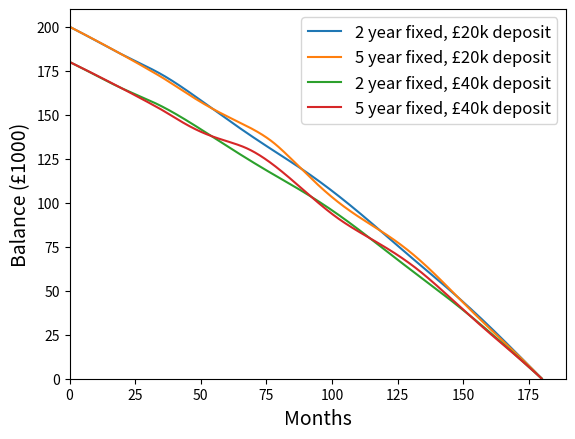

The matplotlib source for this figure:
import numpy as np
from scipy.integrate import solve_ivp
import matplotlib.pyplot as plt


def r(t, B):
    if t <= 24:
        return 1556
    else:
        N = 180 - t  # remaining months
        a = alpha(t)
        return (a * B) / (1 - (1 + a)**(-N))

def alpha(t):
    if t<=24:
        return 0.0475 /12
    else:
        return (0.045 + 0.025*np.sin(2*np.pi*(t-10)/60)) / 12

# ODE: B' = -r + alpha B
def Bdiff(t, B):
    return -r(t, B[0]) + alpha(t) * B

# Event: stop when B(t) = 0
def balance_zero(t, B):
    return B[0]   # trigger when this hits zero

balance_zero.terminal = True   # stop integration
balance_zero.direction = -1    # only trigger when crossing from + to -

# Time interval (large upper bound, solver will stop early)
t_span = (0, 720)

# Initial balance
B0 = [200000]
print(f"1st loan Initial balance: {B0[0]:.2f}")

# Solve
sol = solve_ivp(
    Bdiff,
    t_span,
    B0,
    events=balance_zero,
    t_eval=np.linspace(0, 720, 5000)
)

# Extract and print payoff time
if sol.t_events[0].size > 0:
    payoff_time = sol.t_events[0][0]
    payoff_time_year = payoff_time/12
    t_vals = sol.t
    B_vals = sol.y[0] 
    r_vals = np.array([r(t, B) for t, B in zip(t_vals, B_vals)]) 
    mask = t_vals <= payoff_time 
    total_cost = np.trapezoid(r_vals[mask], t_vals[mask]) 
    print(f"1st loan paid off after {payoff_time:.2f} months")
    print(f"1st loan paid off after {payoff_time_year:.2f} years")
    print(f"total cost (£) paid back: {total_cost:.2f} \n")

def r2(t, B):
    if t <= 60:
        return 1563
    else:
        N = 180 - t  # remaining months
        a = alpha(t)
        return (a * B) / (1 - (1 + a)**(-N))

# Initial balance 2nd mortgage
B1 = [200000]
print(f"2nd loan Initial balance: {B1[0]:.2f}")

def alpha2(t):
    if t<=60:
        return 0.0482 /12
    else:
        return (0.045 + 0.025*np.sin(2*np.pi*(t-46)/60)) / 12
    
# ODE: B' = -r + alpha(t) B
def Bdiff2(t, B):
    return -r2(t, B[0]) + alpha2(t) * B

# Solve 2nd set of mortgage variables
sol2 = solve_ivp(
    Bdiff2,
    t_span,
    B1,
    events=balance_zero,
    t_eval=np.linspace(0, 720, 5000)
)

# Extract and print payoff time
if sol2.t_events[0].size > 0:
    payoff_time = sol2.t_events[0][0]
    payoff_time_year = payoff_time/12
    t_vals = sol2.t
    B_vals = sol2.y[0] 
    r_vals = np.array([r2(t, B) for t, B in zip(t_vals, B_vals)]) 
    mask = t_vals <= payoff_time 
    total_cost = np.trapezoid(r_vals[mask], t_vals[mask]) 
    print(f"2nd loan paid off after {payoff_time:.2f} months")
    print(f"2nd loan paid off after {payoff_time_year:.2f} years")
    print(f"total cost (£) paid back: {total_cost:.2f} \n")


def r3(t, B):
    if t <= 24:
        return 1324
    else:
        N = 180 - t  # remaining months
        a = alpha(t)
        return (a * B) / (1 - (1 + a)**(-N))

# Initial balance 3rd mortgage
B2 = [180000]
print(f"3rd loan Initial balance: {B2[0]:.2f}")

def alpha3(t):
    if t<=24:
        return 0.0392 /12
    else:
        return (0.045 + 0.025*np.sin(2*np.pi*(t-10)/60)) / 12
    
# ODE: B' = -r + alpha(t) B
def Bdiff3(t, B):
    return -r3(t, B[0]) + alpha3(t) * B

# Solve 3rd set of mortgage variables
sol3 = solve_ivp(
    Bdiff3,
    t_span,
    B2,
    events=balance_zero,
    t_eval=np.linspace(0, 720, 5000)
)

# Extract and print payoff time
if sol3.t_events[0].size > 0:
    payoff_time = sol3.t_events[0][0]
    payoff_time_year = payoff_time/12
    t_vals = sol3.t
    B_vals = sol3.y[0] 
    r_vals = np.array([r3(t, B) for t, B in zip(t_vals, B_vals)]) 
    mask = t_vals <= payoff_time 
    total_cost = np.trapezoid(r_vals[mask], t_vals[mask]) 
    print(f"3rd loan paid off after {payoff_time:.2f} months")
    print(f"3rd loan paid off after {payoff_time_year:.2f} years")
    print(f"total cost (£) paid back: {total_cost:.2f} \n")

def r4(t, B):
    if t <= 60:
        return 1338
    else:
        N = 180 - t  # remaining months
        a = alpha(t)
        return (a * B) / (1 - (1 + a)**(-N))

# Initial balance 4th mortgage
B3 = [180000]
print(f"4th loan Initial balance: {B3[0]:.2f}")

def alpha4(t):
    if t<=60:
        return 0.0407 /12
    else:
        return (0.045 + 0.025*np.sin(2*np.pi*(t-46)/60)) / 12
    
# ODE: B' = -r + alpha(t) B
def Bdiff4(t, B):
    return -r4(t, B[0]) + alpha4(t) * B

# Solve 4th set of mortgage variables
sol4 = solve_ivp(
    Bdiff4,
    t_span,
    B3,
    events=balance_zero,
    t_eval=np.linspace(0, 720, 5000)
)

# Extract and print payoff time
if sol4.t_events[0].size > 0:
    payoff_time = sol4.t_events[0][0]
    payoff_time_year = payoff_time/12
    t_vals = sol4.t
    B_vals = sol4.y[0] 
    r_vals = np.array([r4(t, B) for t, B in zip(t_vals, B_vals)]) 
    mask = t_vals <= payoff_time 
    total_cost = np.trapezoid(r_vals[mask], t_vals[mask]) 
    print(f"4th loan paid off after {payoff_time:.2f} months")
    print(f"4th loan paid off after {payoff_time_year:.2f} years")
    print(f"total cost (£) paid back: {total_cost:.2f} \n")  

# Plot
plt.plot(sol.t, sol.y[0] / 1000, label='2 year fixed, £20k deposit')
plt.plot(sol2.t, sol2.y[0] / 1000, label='5 year fixed, £20k deposit')
plt.plot(sol3.t, sol3.y[0] / 1000, label='2 year fixed, £40k deposit')
plt.plot(sol4.t, sol4.y[0] / 1000, label='5 year fixed, £40k deposit')
plt.xlim(left=0)
plt.ylim(bottom=0)
plt.xlabel("Months", fontsize=14)
plt.ylabel("Balance (£1000)", fontsize=14)
plt.legend(fontsize=12)
plt.savefig('LLOYDS_15years.pdf', bbox_inches='tight')
plt.show()
